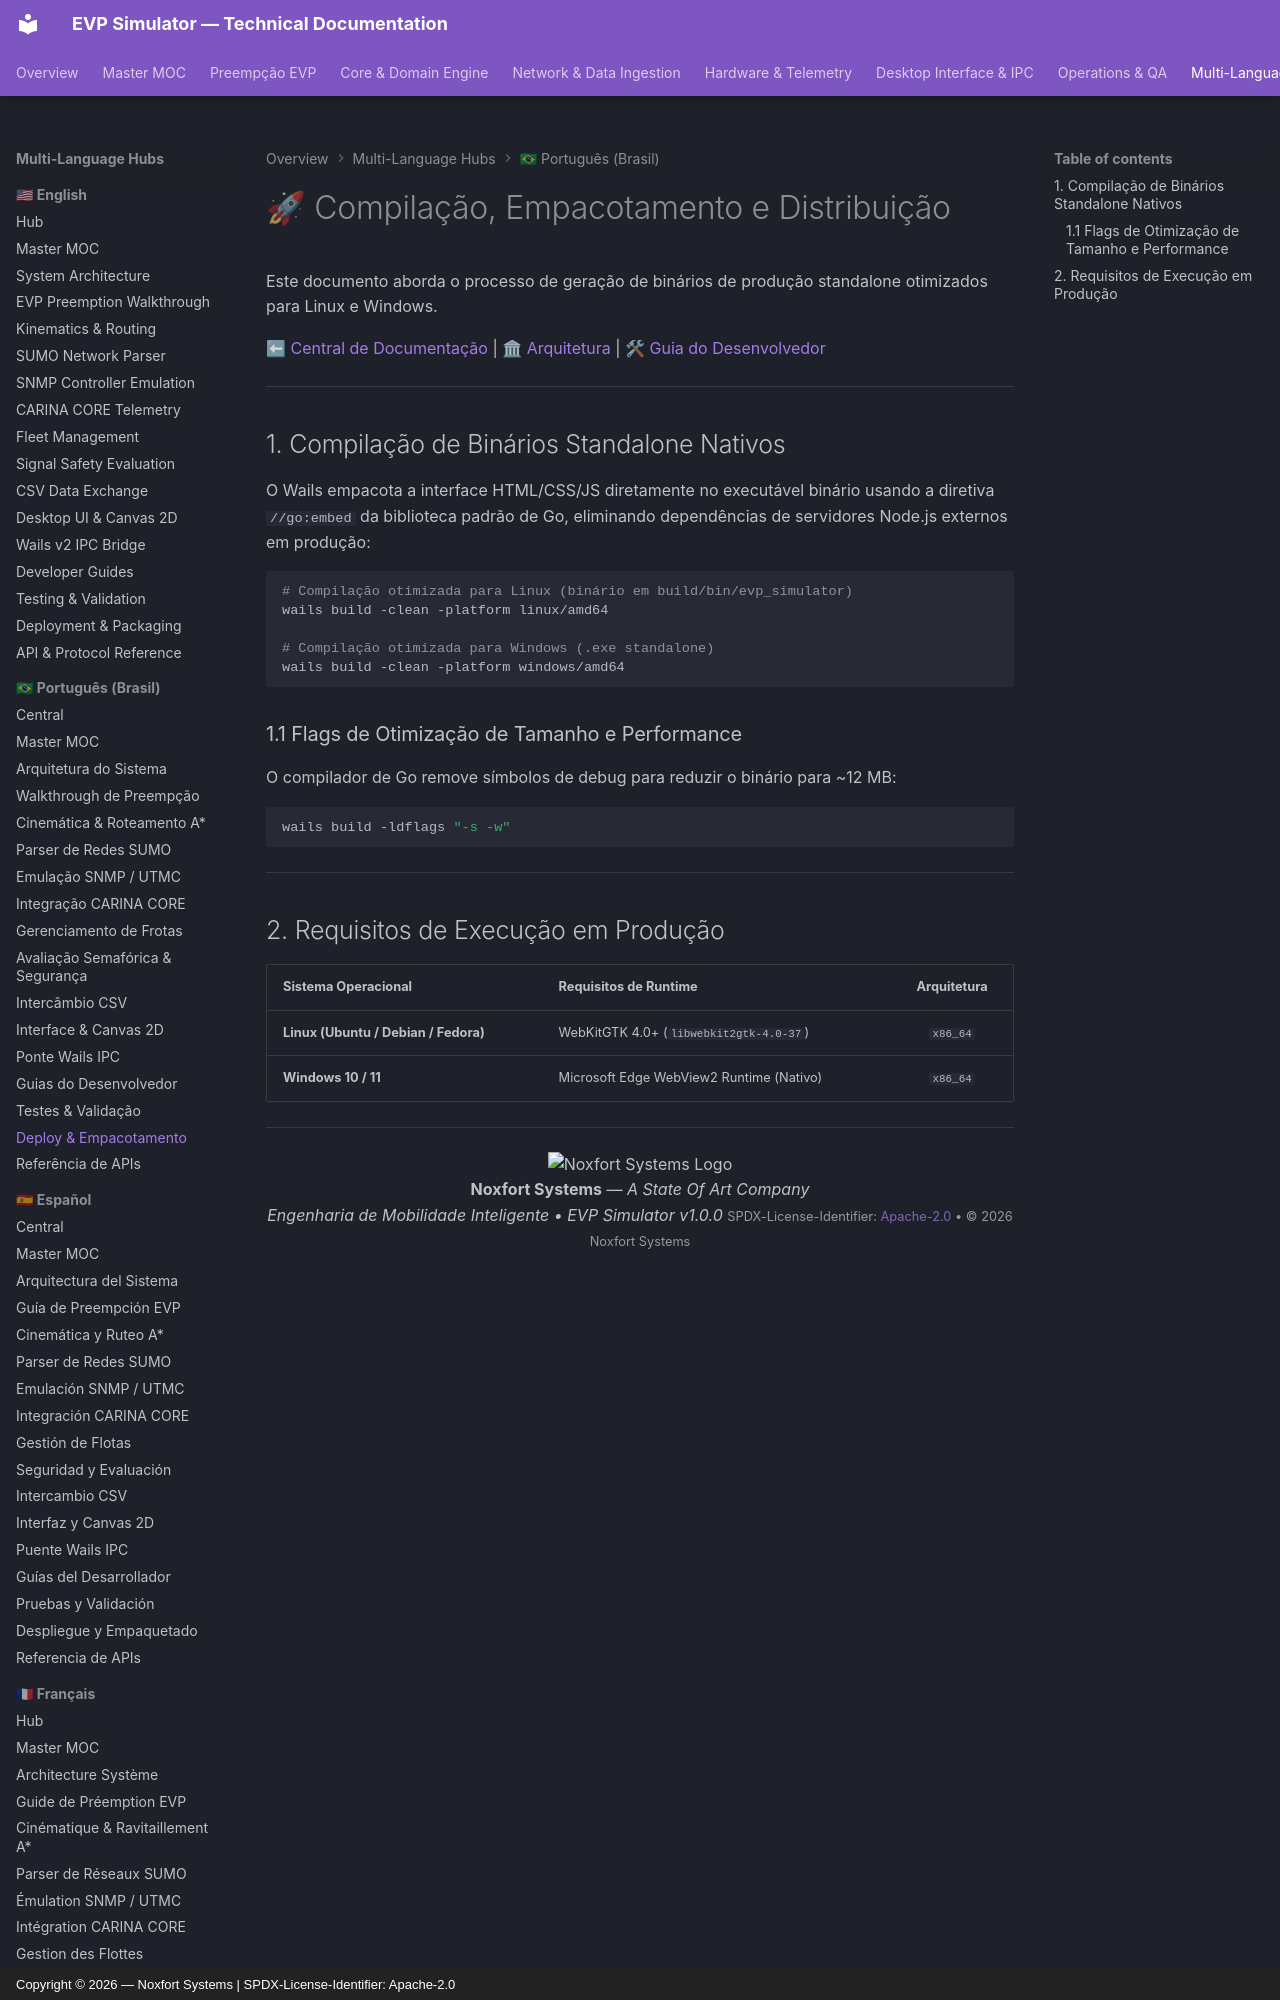

repository: Noxfort-Systems-Brazil/EVP_SIMULATOR · page: pt-br/deployment_and_packaging/index.html · generator: mkdocs · copyright: Copyright © 2026 — Noxfort Systems | SPDX-License-Identifier: Apache-2.0

---
tags: [deployment, packaging, wails-build, cross-compile, release, linux, windows]
aliases: [Deploy e Empacotamento, Compilação de Produção, Wails Build]
---

# 🚀 Compilação, Empacotamento e Distribuição

Este documento aborda o processo de geração de binários de produção standalone otimizados para Linux e Windows.

⬅ [Central de Documentação](README.md) | 🏛 [Arquitetura](architecture.md) | 🛠 [Guia do Desenvolvedor](developer_guides.md)

---

## 1. Compilação de Binários Standalone Nativos

O Wails empacota a interface HTML/CSS/JS diretamente no executável binário usando a diretiva `//go:embed` da biblioteca padrão de Go, eliminando dependências de servidores Node.js externos em produção:

```bash
# Compilação otimizada para Linux (binário em build/bin/evp_simulator)
wails build -clean -platform linux/amd64

# Compilação otimizada para Windows (.exe standalone)
wails build -clean -platform windows/amd64
```
